Run: headless pygame with SDL's dummy video driver; simulated clock (each Clock.tick advances the game by its frame time, no real sleeping); random seed 0; keys injected as events and as key.get_pressed() state; no mouse input.
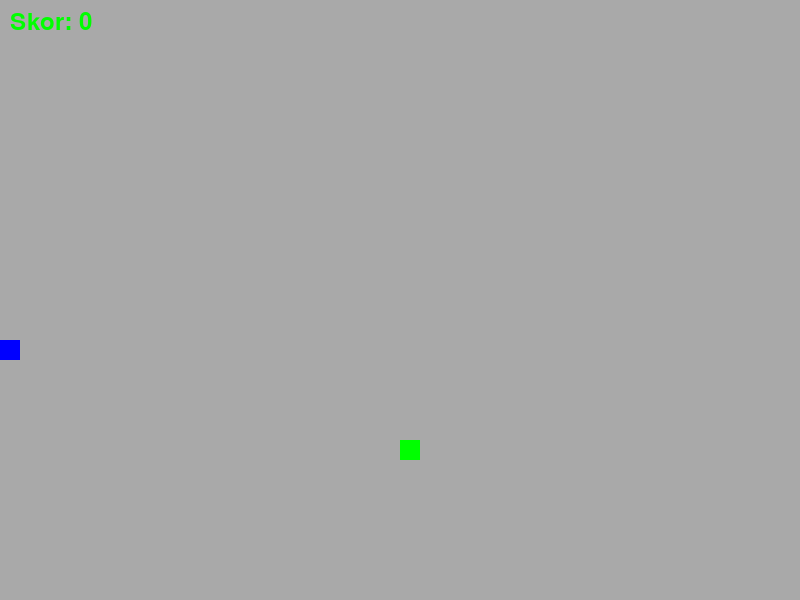
Frame 1 of 4 · flips 1–60 · no input
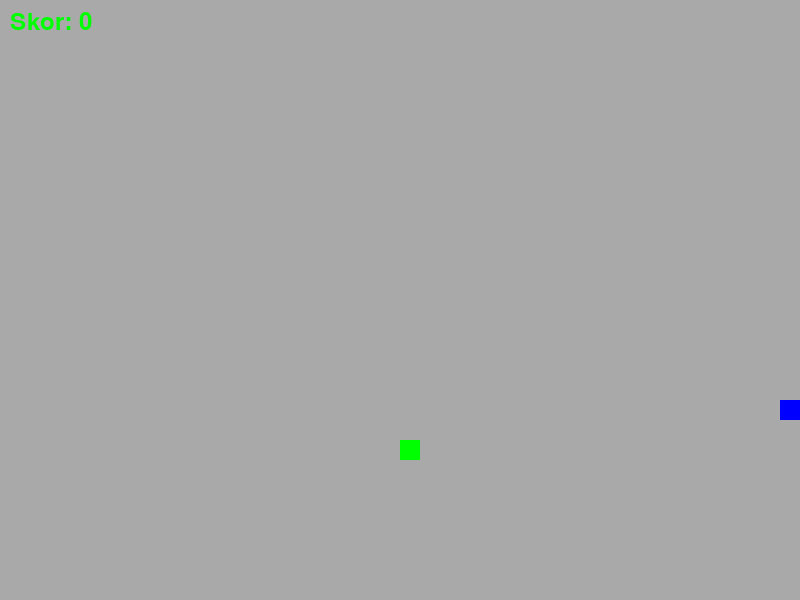
Frame 2 of 4 · flips 61–180 · tapped SPACE, RETURN · held RIGHT (→), D
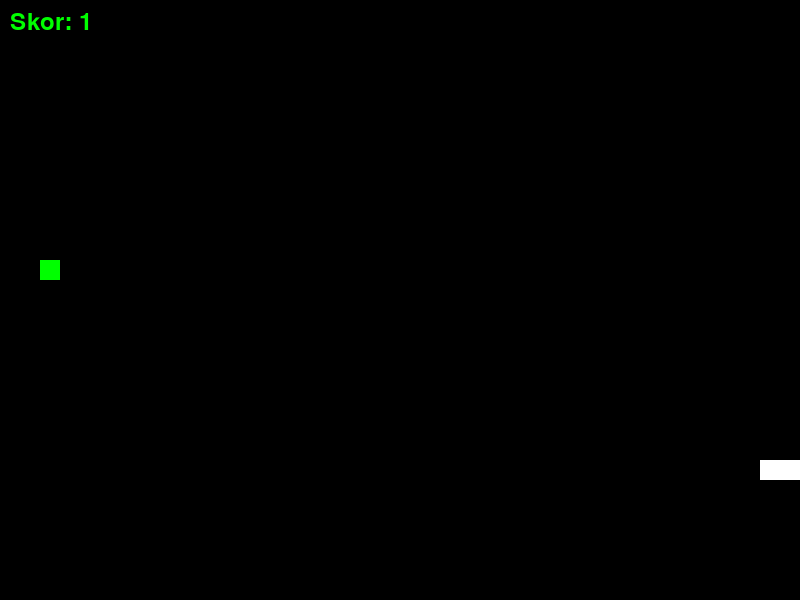
Frame 3 of 4 · flips 181–300 · held DOWN (↓), S
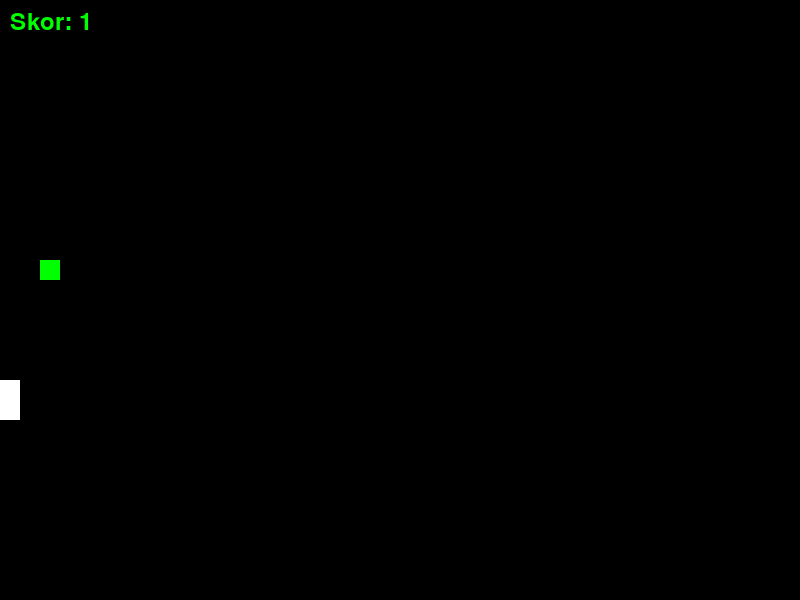
Frame 4 of 4 · flips 301–420 · held LEFT (←), A, UP (↑), W

The pygame program that drew these frames:

import pygame
import random
import sys
sys.setrecursionlimit(2000)

# Oyun tahtası boyutları
GENISLIK = 800
YUKSEKLIK = 600

# Renkler
SIYAH = (0, 0, 0)
YESIL = (0, 255, 0)

# Yılanın boyutları
YILAN_BOYUTU = 20

# FPS (Frame Per Second) ayarı
FPS = 60

# Pygame başlatılıyor
pygame.init()

# Oyun tahtası oluşturuluyor
tahta = pygame.display.set_mode((GENISLIK, YUKSEKLIK))
pygame.display.set_caption("Yılan Oyunu")

# FPS kontrolcüsü oluşturuluyor
fps_kontrol = pygame.time.Clock()

# Yılanın başlangıç konumu
yilan_baslangic_x = GENISLIK // 2
yilan_baslangic_y = YUKSEKLIK // 2

# Yılanın başlangıç hızı ve yönü
yilan_hizi_x = YILAN_BOYUTU
yilan_hizi_y = 0

# Yılanın vücudu
yilan_vucut = []
yilan_uzunlugu = 1

# Yem oluşturuluyor
yem_x = round(random.randrange(0, GENISLIK - YILAN_BOYUTU) / 20.0) * 20.0
yem_y = round(random.randrange(0, YUKSEKLIK - YILAN_BOYUTU) / 20.0) * 20.0

# Yılanın DFS için yolu tutan stack
yol_stack = []

# DFS algoritması
def dfs(yilan_bas_x, yilan_bas_y, hedef_x, hedef_y, ziyaret_edilen):
    if (yilan_bas_x, yilan_bas_y) == (hedef_x, hedef_y):
        return True

    ziyaret_edilen.add((yilan_bas_x, yilan_bas_y))

    hareketler = [(YILAN_BOYUTU, 0), (-YILAN_BOYUTU, 0), (0, YILAN_BOYUTU), (0, -YILAN_BOYUTU)]

    for hareket in hareketler:
        yeni_x = yilan_bas_x + hareket[0]
        yeni_y = yilan_bas_y + hareket[1]

        if yeni_x >= GENISLIK or yeni_x < 0 or yeni_y >= YUKSEKLIK or yeni_y < 0:
            continue

        if (yeni_x, yeni_y) in yilan_vucut:
            continue

        if (yeni_x, yeni_y) in ziyaret_edilen:
            continue

        if dfs(yeni_x, yeni_y, hedef_x, hedef_y, ziyaret_edilen):
            yol_stack.append((hareket[0], hareket[1]))
            return True

    return False

# Yılanın hareketini güncelleme
def yilan_hareket():
    global yilan_baslangic_x, yilan_baslangic_y, yilan_hizi_x, yilan_hizi_y

    if not yol_stack:
        dfs(yilan_baslangic_x, yilan_baslangic_y, yem_x, yem_y, set())

    if yol_stack:
        hareket = yol_stack.pop()
        yilan_hizi_x, yilan_hizi_y = hareket[0], hareket[1]

    yilan_baslangic_x += yilan_hizi_x
    yilan_baslangic_y += yilan_hizi_y

# Skor değişkeni
skor = 0

# Skor metni için font ve boyut
font = pygame.font.Font(None, 36)

# Renk listesi
renk_listesi_yilan = [(0, 0, 255), (255, 255, 255), (255, 0, 0), (255, 255, 0), (255, 165, 0)]
renk_index_yilan = 0
yilan_rengi = renk_listesi_yilan[renk_index_yilan]

renk_listesi_tahta = [(169, 169, 169), (0, 0, 0), (139, 0, 0), (255, 182, 193), (255, 105, 180)]
renk_index_tahta = 0
tahta_rengi = renk_listesi_tahta[renk_index_tahta]

# Skor metnini ekranda gösterme fonksiyonu
def skor_goster():
    skor_metni = font.render("Skor: " + str(skor), True, YESIL)
    tahta.blit(skor_metni, (10, 10))

# Oyun döngüsü
oyun_devam_ediyor = True
while oyun_devam_ediyor:
    for event in pygame.event.get():
        if event.type == pygame.QUIT:
            oyun_devam_ediyor = False

    # Yılanın hareketini güncelleme
    yilan_hareket()

    # Yılanın oyun tahtasından çıkmasını engelleme
    if yilan_baslangic_x >= GENISLIK or yilan_baslangic_x < 0 or yilan_baslangic_y >= YUKSEKLIK or yilan_baslangic_y < 0:
        oyun_devam_ediyor = True

    # Yılanın yemi yemesi durumu
    if yilan_baslangic_x == yem_x and yilan_baslangic_y == yem_y:
        yem_x = round(random.randrange(0, GENISLIK - YILAN_BOYUTU) / 20.0) * 20.0
        yem_y = round(random.randrange(0, YUKSEKLIK - YILAN_BOYUTU) / 20.0) * 20.0
        yilan_uzunlugu += 1
        skor += 1  # Skoru artırma

        # Yılan rengini değiştirme
        renk_index_yilan = (renk_index_yilan + 1) % len(renk_listesi_yilan)
        yilan_rengi = renk_listesi_yilan[renk_index_yilan]

        # Oyun tahtası rengini değiştirme
        renk_index_tahta = (renk_index_tahta + 1) % len(renk_listesi_tahta)
        tahta_rengi = renk_listesi_tahta[renk_index_tahta]

    tahta.fill(tahta_rengi)
    skor_goster()

    # Yılanın vücudu güncelleniyor
    yilan_bas = []
    yilan_bas.append(yilan_baslangic_x)
    yilan_bas.append(yilan_baslangic_y)
    yilan_vucut.append(yilan_bas)
    if len(yilan_vucut) > yilan_uzunlugu:
        del yilan_vucut[0]

    # Yılanın kendine çarpmasını kontrol etme
    for segment in yilan_vucut[:-1]:
        if segment == yilan_bas:
            oyun_devam_ediyor = True

    # Yılanın vücudu çiziliyor
    for segment in yilan_vucut:
        pygame.draw.rect(tahta, yilan_rengi, [segment[0], segment[1], YILAN_BOYUTU, YILAN_BOYUTU])

    # Yem çiziliyor
    pygame.draw.rect(tahta, YESIL, [yem_x, yem_y, YILAN_BOYUTU, YILAN_BOYUTU])

    # Ekran güncelleniyor
    pygame.display.update()

    # FPS ayarı
    fps_kontrol.tick(FPS)

# Oyun döngüsünden çıkıldığında pygame kapatılıyor
pygame.quit()
